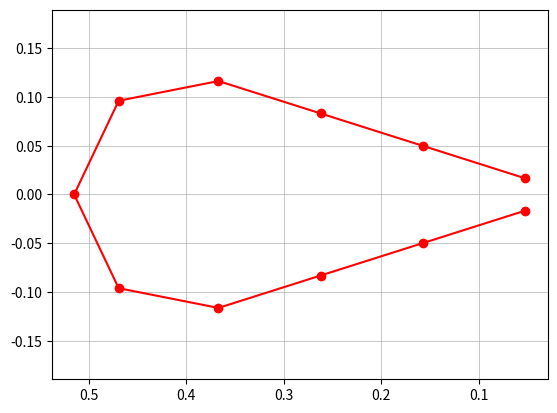

Generate this figure with matplotlib:
# ---------------CROSS SECTION DEFINITION------------#
from math import *
from matplotlib import pyplot as plt

##NOTE: coordinate system is defined with origin at the trailing edge and
##positive y' pointing up and positive z' pointing towards the leading edge.
##Stiffeners are numbered starting at trailing edge, moving over positive y'
##towards LE, then back to TE over negative y'. Stiffeners closest to TE are
##both half a stiffener pitch away from the TE. Stiffeners are equally spaced
##over cross section.

# ------STARTING VALUES-----------
c = 0.515  # aileron chord
h = 0.248  # aileron height
r = h / 2  # leading edge section radius
le = sqrt((c - r) ** 2 + r ** 2)  # length of linear section
circ = pi * r + 2 * le  # circumference of cross section
phi = circ / 11  # stiffener spacing

ypos = []  # y' position of stiffener
zpos = []  # z' position of stiffener
nstiff = []  # Stiffener numbering
n = 0

while n <= 10:  # Collecting coordinate data of stiffeners
    if n == 0:
        dely = (phi / 2) * (r / le)
        delz = (phi / 2) * ((c - r) / le)
        ypos.append(dely)
        zpos.append(delz)
        nstiff.append(n + 1)


    elif n > 0 and ypos[n - 1] > 0:
        if (ypos[n - 1] + (phi * r) / le) < r:
            dely = (phi * r) / le
            delz = (phi * (c - r)) / le
            ynew = dely + ypos[n - 1]
            znew = delz + zpos[n - 1]
            ypos.append(ynew)
            zpos.append(znew)
            nstiff.append(n + 1)

        elif (ypos[n - 1] + (phi * r) / le) > r and zpos[n - 1] < (c - r):
            eta = phi - (le * (r - ypos[n - 1])) / r
            ynew = r * cos(eta / r)
            znew = ((c - r) + r * sin(eta / r))
            ypos.append(ynew)
            zpos.append(znew)
            nstiff.append(n + 1)

        elif zpos[n - 1] > (c - r):
            ypos.append(0)
            zpos.append(c)
            nstiff.append(n + 1)

    elif n > 0 and ypos[n - 1] <= 0:
        if ypos[n-1]==0:
            ynew = -r*sin(phi/r)
            znew = r*cos(phi/r)+(c-r)
            ypos.append(ynew)
            zpos.append(znew)
            nstiff.append(n+1)

        elif ypos[n-1]>-r and zpos[n-1]>(c-r):
            eta = r*acos(-ypos[n-1]/r)
            ynew = -r + (phi-eta)*(r/le)
            znew = (c-r)-(phi-eta)*((c-r)/le)
            ypos.append(ynew)
            zpos.append(znew)
            nstiff.append(n+1)

        elif ypos[n - 1] > -r and zpos[n - 1] < (c - r):
            ynew = ypos[n-1]+(phi*r/le)
            znew = zpos[n-1]-(phi*(c-r)/le)
            ypos.append(ynew)
            zpos.append(znew)
            nstiff.append(n+1)

    n += 1

##return nstiff, zpos, ypos
print(ypos)
print(zpos)
print(nstiff)
plt.plot(zpos, ypos, "-ro")
plt.gca().invert_xaxis()
plt.axis("equal")
plt.grid(linestyle='-', linewidth='0.5')
plt.show()


